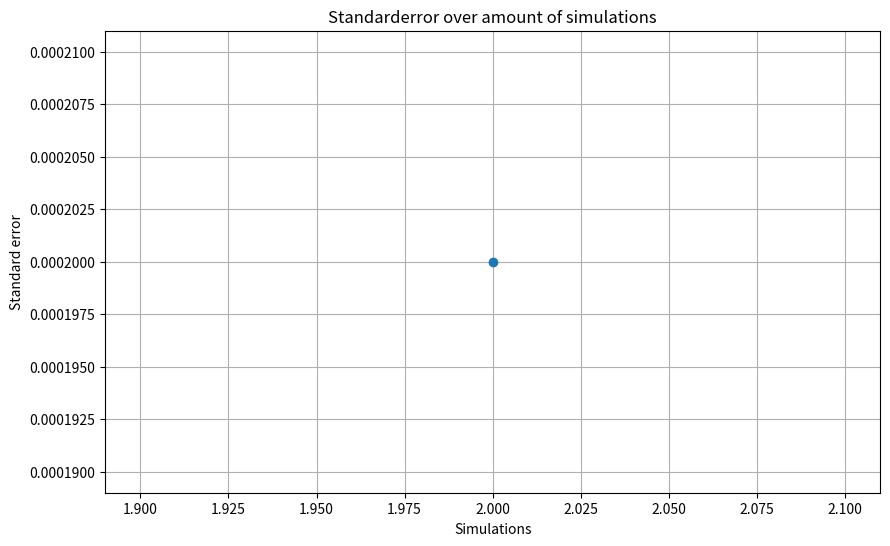

Python code for this plot:
#!/bin/python3

# Template for traffic simulation
# [redacted]

"""
    This template is used as backbone for the traffic simulations.
    Its structure resembles the one of the pendulum project, that is you have:
    (a) a class containing the state of the system and it's parameters
    (b) a class storing the observables that you want then to plot
    (c) a class that propagates the state in time (which in this case is discrete), and
    (d) a class that encapsulates the aforementioned ones and performs the actual simulation
    You are asked to implement the propagation rule(s) corresponding to the traffic model(s) of the project.
"""

import math
import matplotlib.pyplot as plt
from matplotlib import animation
import numpy.random as rng
import numpy as np

import matplotlib


class Cars:

    """ Class for the state of a number of cars """

    def __init__(self, numCars=5, roadLength=50, v0=1):
        self.numCars    = numCars
        self.roadLength = roadLength
        self.t  = 0
        self.x  = []
        self.v  = []
        self.c  = []      # seems to be color
        for i in range(numCars):

            # TODO: Set the initial position for each car.
            # Note that the ordering of the cars on the road needs to match
            # the order in which you compute the distances between cars
            self.x.append(i)         # the position of the cars on the road
            self.v.append(v0)       # the speed of the cars
            self.c.append(i)        # the color of the cars (for drawing)

    # NOTE: you can, but don't have to use this function for computing distances
    def distance(self, i):
        # TODO: Implement the function returning the PERIODIC distance 
        # between car i and the one in front 
        return (self.x[(i+1)%self.numCars] - self.x[i])%self.roadLength   # i tweeked it a bit so that it becomes periodic


class Observables:

    """ Class for storing observables """

    def __init__(self):
        self.time = []          # list to store time
        self.flowrate = []      # list to store the flow rate
        self.history = [] # contains all historic positions

        

class BasePropagator:

    def __init__(self):
        return
        
    def propagate(self, cars, obs):

        """ Perform a single integration step """
        
        fr = self.timestep(cars, obs)

        # Append observables to their lists
        obs.time.append(cars.t) # where should the time be updated?
        obs.flowrate.append(fr)
        obs.history.append(cars.x.copy())
        

              
    def timestep(self, cars, obs):

        """ Virtual method: implemented by the child classes """
        
        pass
      
        
class ConstantPropagator(BasePropagator) :
    
    """ 
        Cars do not interact: each position is just 
        updated using the corresponding velocity 
    """
    
    def timestep(self, cars, obs):
        for i in range(cars.numCars):
            cars.x[i] += cars.v[i]
        cars.t += 1
        return 0

class MyPropagator(BasePropagator) :

    def __init__(self, vmax, p):
        BasePropagator.__init__(self)
        self.vmax = vmax
        self.p = p

    def timestep(self, cars, obs):

        # TODO Here you should implement the car behaviour rules

        for i in range(cars.numCars): 
            # increase velocity 
            if cars.v[i] < self.vmax: 
                cars.v[i] += 1
        
        for i in range(cars.numCars): 
            # copmute distances and reduce velocities
            d = cars.distance(i)
            if cars.v[i] >= d: 
                cars.v[i] = d - 1
        
        for i in range(cars.numCars):
            # probability decrease speed  
            
            r = rng.binomial(1, self.p)
            
            if r and cars.v[i] > 0: 
                cars.v[i] -= 1

        for i in range(cars.numCars): 
            # update all positions 
            cars.x[i] += cars.v[i]
            
        v = np.array(cars.v)
        flowrate = np.sum(v) / cars.roadLength
        
        cars.t += 1
        return flowrate
        


############################################################################################

def draw_cars(cars, cars_drawing):

    """ Used later on to generate the animation """
    theta = []
    r     = []

    for position in cars.x:
        # Convert to radians for plotting  only (do not use radians for the simulation!)
        theta.append(position * 2 * math.pi / cars.roadLength)
        r.append(1)

    return cars_drawing.scatter(theta, r, c=cars.c, cmap='hsv')


def animate(framenr, cars, obs, propagator, road_drawing, stepsperframe):

    """ Animation function which integrates a few steps and return a drawing """

    for it in range(stepsperframe):
        propagator.propagate(cars, obs)

    return draw_cars(cars, road_drawing),


class Simulation:

    def reset(self, cars=Cars()) :
        self.cars = cars
        self.obs = Observables()

    def __init__(self, cars=Cars()) :
        self.reset(cars)

    def plot_history(self, title="simulation"): 
        plt.clf()
        plt.title(title)
        self.obs.history = np.array(self.obs.history).transpose()
        for i in range(self.cars.numCars): 
            plt.plot(self.obs.time, self.obs.history[i][:])
        plt.xlabel('time')
        plt.ylabel('position')
        plt.savefig(title + ".pdf")
        plt.show()


    def plot_observables(self, title="simulation"):

        plt.clf()
        plt.title(title)
        plt.plot(self.obs.time, self.obs.flowrate)
        plt.xlabel('time')
        plt.ylabel('flow rate')
        plt.savefig(title + ".pdf")
        plt.show()

    # Run without displaying any animation (fast)
    def run(self,propagator,
            numsteps=200,           # final time
            title="simulation",     # Name of output file and title shown at the top
            ):

        for it in range(numsteps):
            propagator.propagate(self.cars, self.obs)

        #self.plot_observables(title)

    # Run while displaying the animation of bunch of cars going in circe (slow-ish)
    def run_animate(self,
            propagator,
            numsteps=200,           # Final time
            stepsperframe=1,        # How many integration steps between visualising frames
            title="simulation",     # Name of output file and title shown at the top
            ):

        numframes = int(numsteps / stepsperframe)

        fig = plt.figure()
        ax = fig.add_subplot(111, projection='polar')
        ax.axis('off')
        # Call the animator, blit=False means re-draw everything
        anim = animation.FuncAnimation(plt.gcf(), animate,  # init_func=init,
                                       fargs=[self.cars,self.obs,propagator,ax,stepsperframe],
                                       frames=numframes, interval=50, blit=True, repeat=False)
        plt.show()

        # If you experience problems visualizing the animation and/or
        # the following figures comment out the next line 
        # plt.waitforbuttonpress(30)

        #self.plot_observables(title)
    

# It's good practice to encapsulate the script execution in 
# a main() function (e.g. for profiling reasons)
def main() :

    # Here you can define one or more instances of cars, with possibly different parameters, 
    # and pass them to the simulator 

    # Be sure you are passing the correct initial conditions!
    cars = Cars(numCars = 30, roadLength=50)

    # Create the simulation object for your cars instance:
    simulation = Simulation(cars)

    # simulation.run_animate(propagator=ConstantPropagator())
    simulation.run_animate(propagator=MyPropagator(vmax=2, p=0.5))

def ex2a(): 
    road_length = 50
    densities = np.linspace(0.1, 1, 500)  # Different densities from 0.1 to 1
    average_flow_rates = []

    for density in densities:
        num_cars = int(road_length * density)
        cars = Cars(numCars=num_cars, roadLength=road_length)
        simulation = Simulation(cars)
        propagator = MyPropagator(vmax=2, p=0.5)
        simulation.run(propagator=propagator, numsteps=1000)
        
        # Calculate average flow rate after the system has equilibrated
        equilibration_time = 100  # Assuming equilibration time
        average_flow_rate = np.mean(simulation.obs.flowrate[equilibration_time:])
        average_flow_rates.append(average_flow_rate)
    
    plt.figure(figsize=(10, 6))
    plt.plot(densities, average_flow_rates, marker='o')
    plt.title("Average Flow Rate vs Car Density")
    plt.xlabel("Car Density")
    plt.ylabel("Average Flow Rate")
    plt.grid(True)
    plt.show()

def run_simulation(num_cars, road_length, vmax, p, num_steps):
    cars = Cars(numCars=num_cars, roadLength=road_length)
    simulation = Simulation(cars)
    propagator = MyPropagator(vmax=vmax, p=p)
    simulation.run(propagator=propagator, numsteps=num_steps)
    return simulation.obs.flowrate  # Average over the last 100 time steps

def estimate_statistical_accuracy(target_standard_error, max_simulations=1000):
    road_length = 50
    num_cars = 25
    vmax = 2
    p = 0.5
    num_steps = 200  # Including time for equilibration
    flow_rates = []
    standard_errors = []

    for _ in range(max_simulations):
        n = run_simulation(num_cars, road_length, vmax, p, num_steps)
        flow_rate = np.mean(n[-100:])
        flow_rates.append(flow_rate)
        current_standard_error = np.std(flow_rates)/ np.sqrt(len(flow_rates) - 1)   # becomes the same formula
        standard_errors.append(current_standard_error)
        if current_standard_error < target_standard_error:
            break

    return flow_rates, standard_errors, current_standard_error

def ex2b(): 
    target_standard_error = 0.001
    flow_rates, standard_errors, achieved_standard_error = estimate_statistical_accuracy(target_standard_error)
    print("Achieved Standard Error:", achieved_standard_error)
    print("Number of Simulations:", len(flow_rates))

    plt.figure(figsize=(10, 6))
    x = range(1, len(flow_rates) + 1)
    plt.plot(x, standard_errors, marker='o')
    plt.title("Standarderror over amount of simulations")
    plt.xlabel("Simulations")
    plt.ylabel("Standard error")
    plt.grid(True)
    plt.show()

def ex2c(): 
    lenghts = np.linspace(1, 100, 1)
    for l in lenghts: 
        print(l)
        # create fundamenal diagram 
        densities = np.linspace(0.1, 1, 100)
        for d in densities: 
            vmax = 2
            p = 0.5
            num_steps = 1000
            numcars = int(densities * l)
            flow_rate = run_simulation(numcars, l, vmax, p, num_steps)






# Calling 'main()' if the script is executed.
# If the script is instead just imported, main is not called (this can be useful if you want to
# write another script importing and utilizing the functions and classes defined in this one)
if __name__ == "__main__" :
    ex2b()

